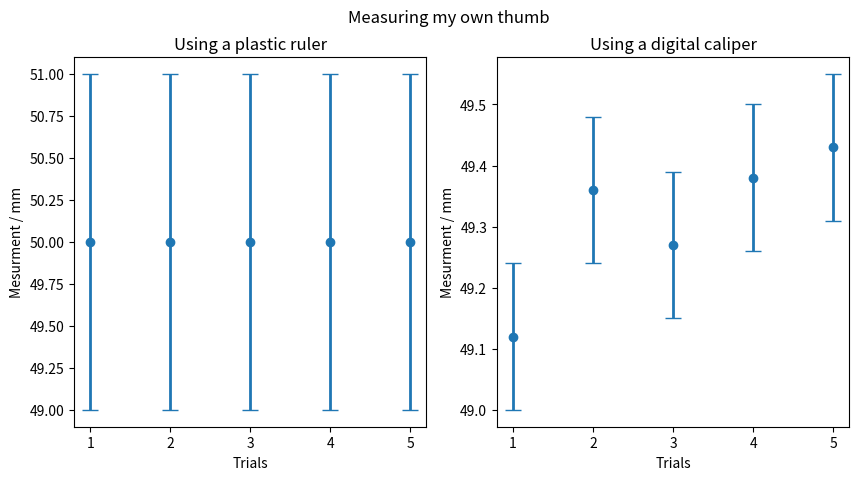
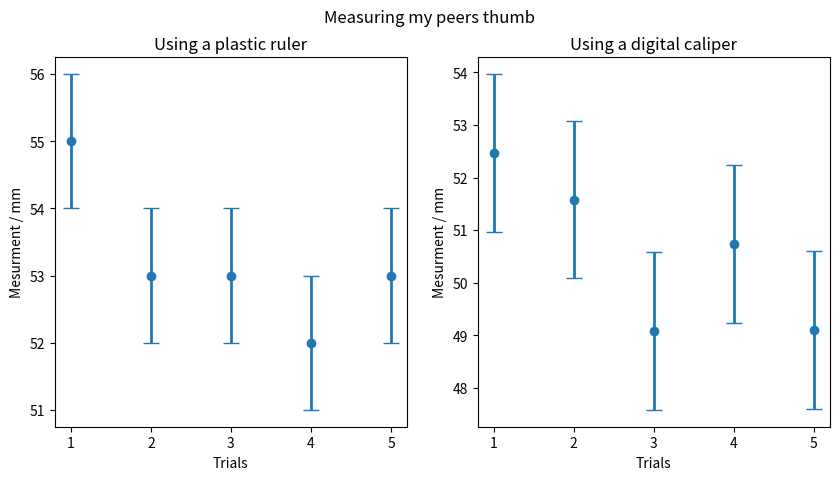

Generate these figures, in order, with matplotlib:
import numpy as np
import matplotlib.pyplot as plt

np.random.seed(1)
x = [1, 2, 3, 4, 5]

y1 = [50,] * 5
y1err = [1,] * 5

y2 = [49.12, 49.36, 49.27, 49.38, 49.43]
y2err = [0.12,] * 5

# plot:
fig1, (ruler, caliper) = plt.subplots(1,2)
fig1.set_figwidth(10)
fig1.suptitle("Measuring my own thumb")

ruler.set_title("Using a plastic ruler")
ruler.set_xlabel("Trials")
ruler.set_ylabel("Mesurment / mm")
ruler.errorbar(x, y1, y1err, fmt='o', linewidth=2, capsize=6)

caliper.set_title("Using a digital caliper")
caliper.set_xlabel("Trials")
caliper.set_ylabel("Mesurment / mm")
caliper.errorbar(x, y2, y2err, fmt='o', linewidth=2, capsize=6)

y1 = [55, 53, 53, 52, 53]
y1err = [1,] * 5

y2 = [52.47, 51.58, 49.08, 50.74, 49.10]
y2err = [1.50,] * 5

fig2, (ruler2, caliper2) = plt.subplots(1,2)
fig2.set_figwidth(10)
fig2.suptitle("Measuring my peers thumb")

ruler2.set_title("Using a plastic ruler")
ruler2.set_xlabel("Trials")
ruler2.set_ylabel("Mesurment / mm")
ruler2.errorbar(x, y1, y1err, fmt='o', linewidth=2, capsize=6)

caliper2.set_title("Using a digital caliper")
caliper2.set_xlabel("Trials")
caliper2.set_ylabel("Mesurment / mm")
caliper2.errorbar(x, y2, y2err, fmt='o', linewidth=2, capsize=6)

plt.show()